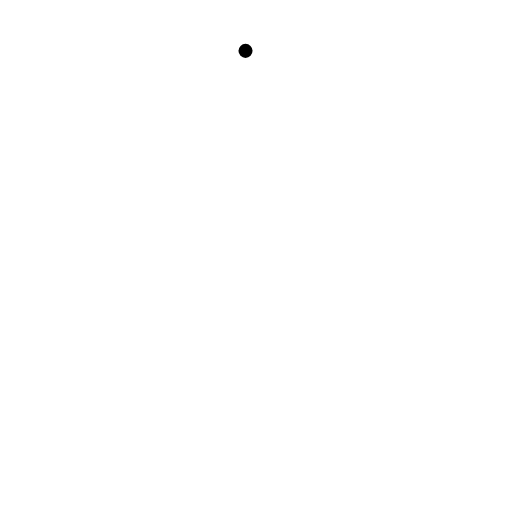
t = 0.00 s
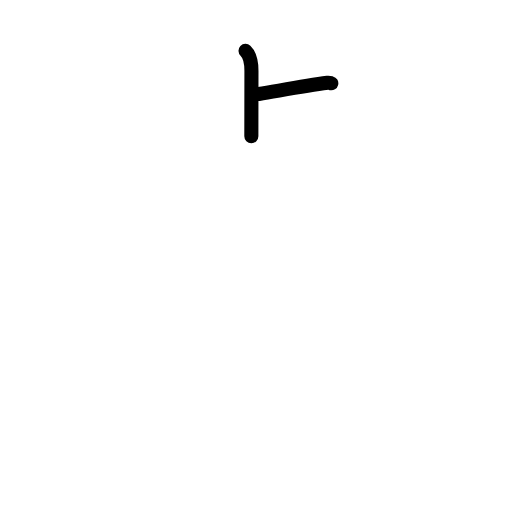
t = 1.63 s
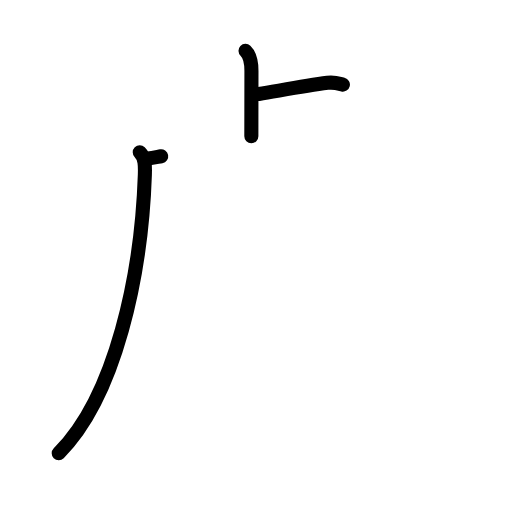
t = 3.17 s
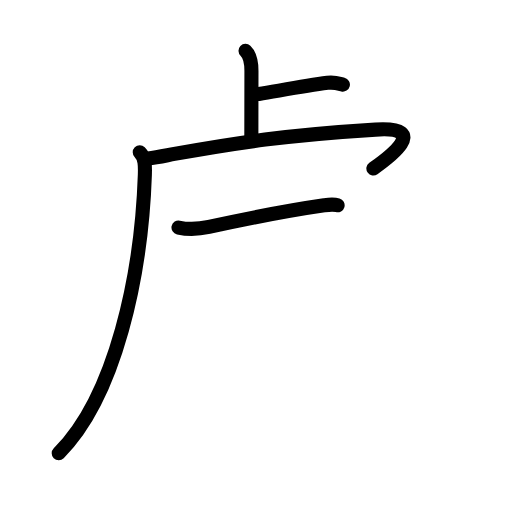
t = 4.83 s
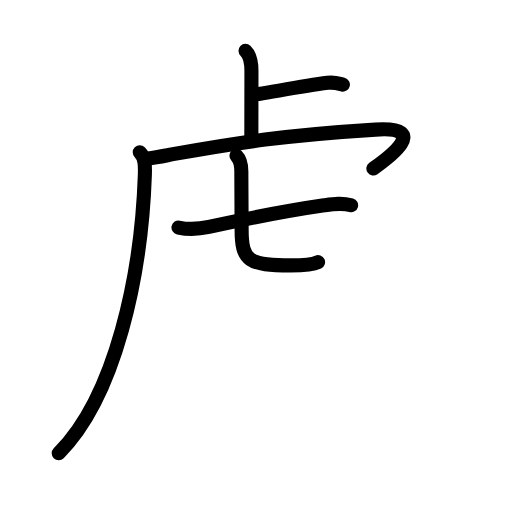
t = 5.88 s
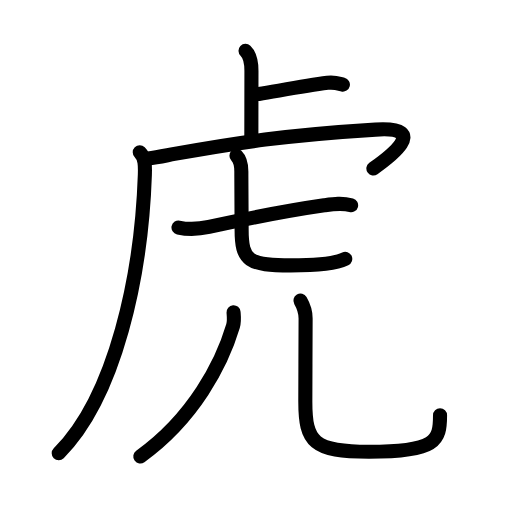
t = 8.00 s

The animated SVG that drew these frames (rendered in a browser with its animation timeline set to each time). Animation: 29 SMIL elements (animate=29); one cycle of 8.00 s.

<?xml version="1.0" encoding="UTF-8"?>
<!--
AniKanjiVG is licensed by CC-BY-SA Paul C. Sommerhoff (https://bitbucket.org/sommerhoff/anikanjivg).
AniKanjiVG uses KanjiVG which is licensed by CC-BY-SA Ulrich Apel (http://kanjivg.tagaini.net).
See also http://creativecommons.org/licenses/by-sa/3.0/
-->
<svg xmlns:kvg='http://kanjivg.tagaini.net' xmlns='http://www.w3.org/2000/svg' width='109' height='109' viewBox='0 0 109 109' style='fill:none;stroke:#000000;stroke-width:3;stroke-linecap:round;stroke-linejoin:round;' id="kvg:kanji_0864e"><g id="kvg:0864e" kvg:element="虎"><g id="kvg:0864e-g1" kvg:element="虍" kvg:radical="general"><path id="kvg:0864e-s1" kvg:type="㇑a" d="M52.27,10.83c0.98,0.92,1.26,2.42,1.26,4.27c0,5.9-0.02,8.94-0.02,13.9"><animate attributeName="d" begin="0.0s" dur="0.5s" from="M52.27,10.83C52.27,10.83,52.27,10.83,52.27,10.83" to="M52.27,10.83c0.98,0.92,1.26,2.42,1.26,4.27" />
<animate attributeName="d" begin="0.5s" dur="0.5s" from="M52.27,10.83c0.98,0.92,1.26,2.42,1.26,4.27c0,0,0,0,0,0,0" to="M52.27,10.83c0.98,0.92,1.26,2.42,1.26,4.27c0,5.9-0.02,8.94-0.02,13.9" />
</path>
<path id="kvg:0864e-s2" kvg:type="㇐b" d="M55.1,20.02c4.65-0.77,9.9-1.77,14.61-2.38c1.55-0.2,2.5,0.18,3.29,0.37"><animate attributeName="d" begin="1.0s" dur="0.5s" from="M55.1,20.02C55.1,20.02,55.1,20.02,55.1,20.02" to="M55.1,20.02c4.65-0.77,9.9-1.77,14.61-2.38" />
<animate attributeName="d" begin="1.5s" dur="0.5s" from="M55.1,20.02c4.65-0.77,9.9-1.77,14.61-2.38c0,0,0,0,0,0,0" to="M55.1,20.02c4.65-0.77,9.9-1.77,14.61-2.38c1.55-0.2,2.5,0.18,3.29,0.37" />
<animate attributeName="d" begin="0s" dur="1.0s" from="M-100,-100" to="M-100,-100" />
</path>
<path id="kvg:0864e-s3" kvg:type="㇒" d="M29.75,32.43c1.16,1.16,1.15,2.71,1.09,4.78C30.12,58.5,24.62,84.38,12.5,96.5"><animate attributeName="d" begin="2.0s" dur="0.5s" from="M29.75,32.43C29.75,32.43,29.75,32.43,29.75,32.43" to="M29.75,32.43c1.16,1.16,1.15,2.71,1.09,4.78" />
<animate attributeName="d" begin="2.5s" dur="0.5s" from="M29.75,32.43c1.16,1.16,1.15,2.71,1.09,4.78c0,0,0,0,0,0,0" to="M29.75,32.43c1.16,1.16,1.15,2.71,1.09,4.78C30.12,58.5,24.62,84.38,12.5,96.5" />
<animate attributeName="d" begin="0s" dur="2.0s" from="M-100,-100" to="M-100,-100" />
</path>
<path id="kvg:0864e-s4" kvg:type="㇖a" d="M31.49,33.74c2.01-0.24,3.77-0.63,5.64-0.97c13.24-2.39,23.99-4.02,42.81-5.18c12.05-0.75,2.55,6.16-0.45,8.28"><animate attributeName="d" begin="3.0s" dur="0.3333333333333333s" from="M31.49,33.74C31.49,33.74,31.49,33.74,31.49,33.74" to="M31.49,33.74c2.01-0.24,3.77-0.63,5.64-0.97" />
<animate attributeName="d" begin="3.3333333333333335s" dur="0.3333333333333333s" from="M31.49,33.74c2.01-0.24,3.77-0.63,5.64-0.97c0,0,0,0,0,0,0" to="M31.49,33.74c2.01-0.24,3.77-0.63,5.64-0.97c13.24-2.39,23.99-4.02,42.81-5.18" />
<animate attributeName="d" begin="3.6666666666666665s" dur="0.3333333333333333s" from="M31.49,33.74c2.01-0.24,3.77-0.63,5.64-0.97c13.24-2.39,23.99-4.02,42.81-5.18c0,0,0,0,0,0,0" to="M31.49,33.74c2.01-0.24,3.77-0.63,5.64-0.97c13.24-2.39,23.99-4.02,42.81-5.18c12.05-0.75,2.55,6.16-0.45,8.28" />
<animate attributeName="d" begin="0s" dur="3.0s" from="M-100,-100" to="M-100,-100" />
</path>
<g id="kvg:0864e-g2" kvg:element="七"><g id="kvg:0864e-g3" kvg:element="一"><path id="kvg:0864e-s5" kvg:type="㇐" d="M38,48.44c2.62,0.56,4.56,0.29,6.48-0.13c7.07-1.55,17.18-3.55,24.53-4.61c1.98-0.28,3.78-0.56,5.74-0.01"><animate attributeName="d" begin="4.0s" dur="0.3333333333333333s" from="M38,48.44C38,48.44,38,48.44,38,48.44" to="M38,48.44c2.62,0.56,4.56,0.29,6.48-0.13" />
<animate attributeName="d" begin="4.333333333333333s" dur="0.3333333333333333s" from="M38,48.44c2.62,0.56,4.56,0.29,6.48-0.13c0,0,0,0,0,0,0" to="M38,48.44c2.62,0.56,4.56,0.29,6.48-0.13c7.07-1.55,17.18-3.55,24.53-4.61" />
<animate attributeName="d" begin="4.666666666666667s" dur="0.3333333333333333s" from="M38,48.44c2.62,0.56,4.56,0.29,6.48-0.13c7.07-1.55,17.18-3.55,24.53-4.61c0,0,0,0,0,0,0" to="M38,48.44c2.62,0.56,4.56,0.29,6.48-0.13c7.07-1.55,17.18-3.55,24.53-4.61c1.98-0.28,3.78-0.56,5.74-0.01" />
<animate attributeName="d" begin="0s" dur="4.0s" from="M-100,-100" to="M-100,-100" />
</path>
</g>
<path id="kvg:0864e-s6" kvg:type="㇟a" d="M50.34,33.16c0.91,0.91,1.04,1.95,1.04,3.34c0,4.98,0.06,10.16,0.06,12.39c0,6.61,1.44,7.61,10.48,7.61c5.83,0,9.46-0.38,11.58-1.39"><animate attributeName="d" begin="5.0s" dur="0.25s" from="M50.34,33.16C50.34,33.16,50.34,33.16,50.34,33.16" to="M50.34,33.16c0.91,0.91,1.04,1.95,1.04,3.34" />
<animate attributeName="d" begin="5.25s" dur="0.25s" from="M50.34,33.16c0.91,0.91,1.04,1.95,1.04,3.34c0,0,0,0,0,0,0" to="M50.34,33.16c0.91,0.91,1.04,1.95,1.04,3.34c0,4.98,0.06,10.16,0.06,12.39" />
<animate attributeName="d" begin="5.5s" dur="0.25s" from="M50.34,33.16c0.91,0.91,1.04,1.95,1.04,3.34c0,4.98,0.06,10.16,0.06,12.39c0,0,0,0,0,0,0" to="M50.34,33.16c0.91,0.91,1.04,1.95,1.04,3.34c0,4.98,0.06,10.16,0.06,12.39c0,6.61,1.44,7.61,10.48,7.61" />
<animate attributeName="d" begin="5.75s" dur="0.25s" from="M50.34,33.16c0.91,0.91,1.04,1.95,1.04,3.34c0,4.98,0.06,10.16,0.06,12.39c0,6.61,1.44,7.61,10.48,7.61c0,0,0,0,0,0,0" to="M50.34,33.16c0.91,0.91,1.04,1.95,1.04,3.34c0,4.98,0.06,10.16,0.06,12.39c0,6.61,1.44,7.61,10.48,7.61c5.83,0,9.46-0.38,11.58-1.39" />
<animate attributeName="d" begin="0s" dur="5.0s" from="M-100,-100" to="M-100,-100" />
</path>
</g>
</g>
<g id="kvg:0864e-g4" kvg:element="儿" kvg:original="八"><g id="kvg:0864e-g5" kvg:element="丿" kvg:position="left"><path id="kvg:0864e-s7" kvg:type="㇒" d="M49.72,66.47c0.06,0.73,0.2,1.92-0.11,2.95C47.25,77.38,41.25,89,29.87,97.17"><animate attributeName="d" begin="6.0s" dur="0.5s" from="M49.72,66.47C49.72,66.47,49.72,66.47,49.72,66.47" to="M49.72,66.47c0.06,0.73,0.2,1.92-0.11,2.95" />
<animate attributeName="d" begin="6.5s" dur="0.5s" from="M49.72,66.47c0.06,0.73,0.2,1.92-0.11,2.95c0,0,0,0,0,0,0" to="M49.72,66.47c0.06,0.73,0.2,1.92-0.11,2.95C47.25,77.38,41.25,89,29.87,97.17" />
<animate attributeName="d" begin="0s" dur="6.0s" from="M-100,-100" to="M-100,-100" />
</path>
</g>
<g id="kvg:0864e-g6" kvg:position="right"><path id="kvg:0864e-s8" kvg:type="㇟" d="M63.96,64c0.59,1.02,1.1,2.22,1.1,3.78c0,3.59-0.06,13-0.06,17.72c0,8.62,1.75,10.69,13.55,10.69c14.33,0,15.13-2.32,15.13-7.8"><animate attributeName="d" begin="7.0s" dur="0.25s" from="M63.96,64C63.96,64,63.96,64,63.96,64" to="M63.96,64c0.59,1.02,1.1,2.22,1.1,3.78" />
<animate attributeName="d" begin="7.25s" dur="0.25s" from="M63.96,64c0.59,1.02,1.1,2.22,1.1,3.78c0,0,0,0,0,0,0" to="M63.96,64c0.59,1.02,1.1,2.22,1.1,3.78c0,3.59-0.06,13-0.06,17.72" />
<animate attributeName="d" begin="7.5s" dur="0.25s" from="M63.96,64c0.59,1.02,1.1,2.22,1.1,3.78c0,3.59-0.06,13-0.06,17.72c0,0,0,0,0,0,0" to="M63.96,64c0.59,1.02,1.1,2.22,1.1,3.78c0,3.59-0.06,13-0.06,17.72c0,8.62,1.75,10.69,13.55,10.69" />
<animate attributeName="d" begin="7.75s" dur="0.25s" from="M63.96,64c0.59,1.02,1.1,2.22,1.1,3.78c0,3.59-0.06,13-0.06,17.72c0,8.62,1.75,10.69,13.55,10.69c0,0,0,0,0,0,0" to="M63.96,64c0.59,1.02,1.1,2.22,1.1,3.78c0,3.59-0.06,13-0.06,17.72c0,8.62,1.75,10.69,13.55,10.69c14.33,0,15.13-2.32,15.13-7.8" />
<animate attributeName="d" begin="0s" dur="7.0s" from="M-100,-100" to="M-100,-100" />
</path>
</g>
</g>
</g>
</svg>
